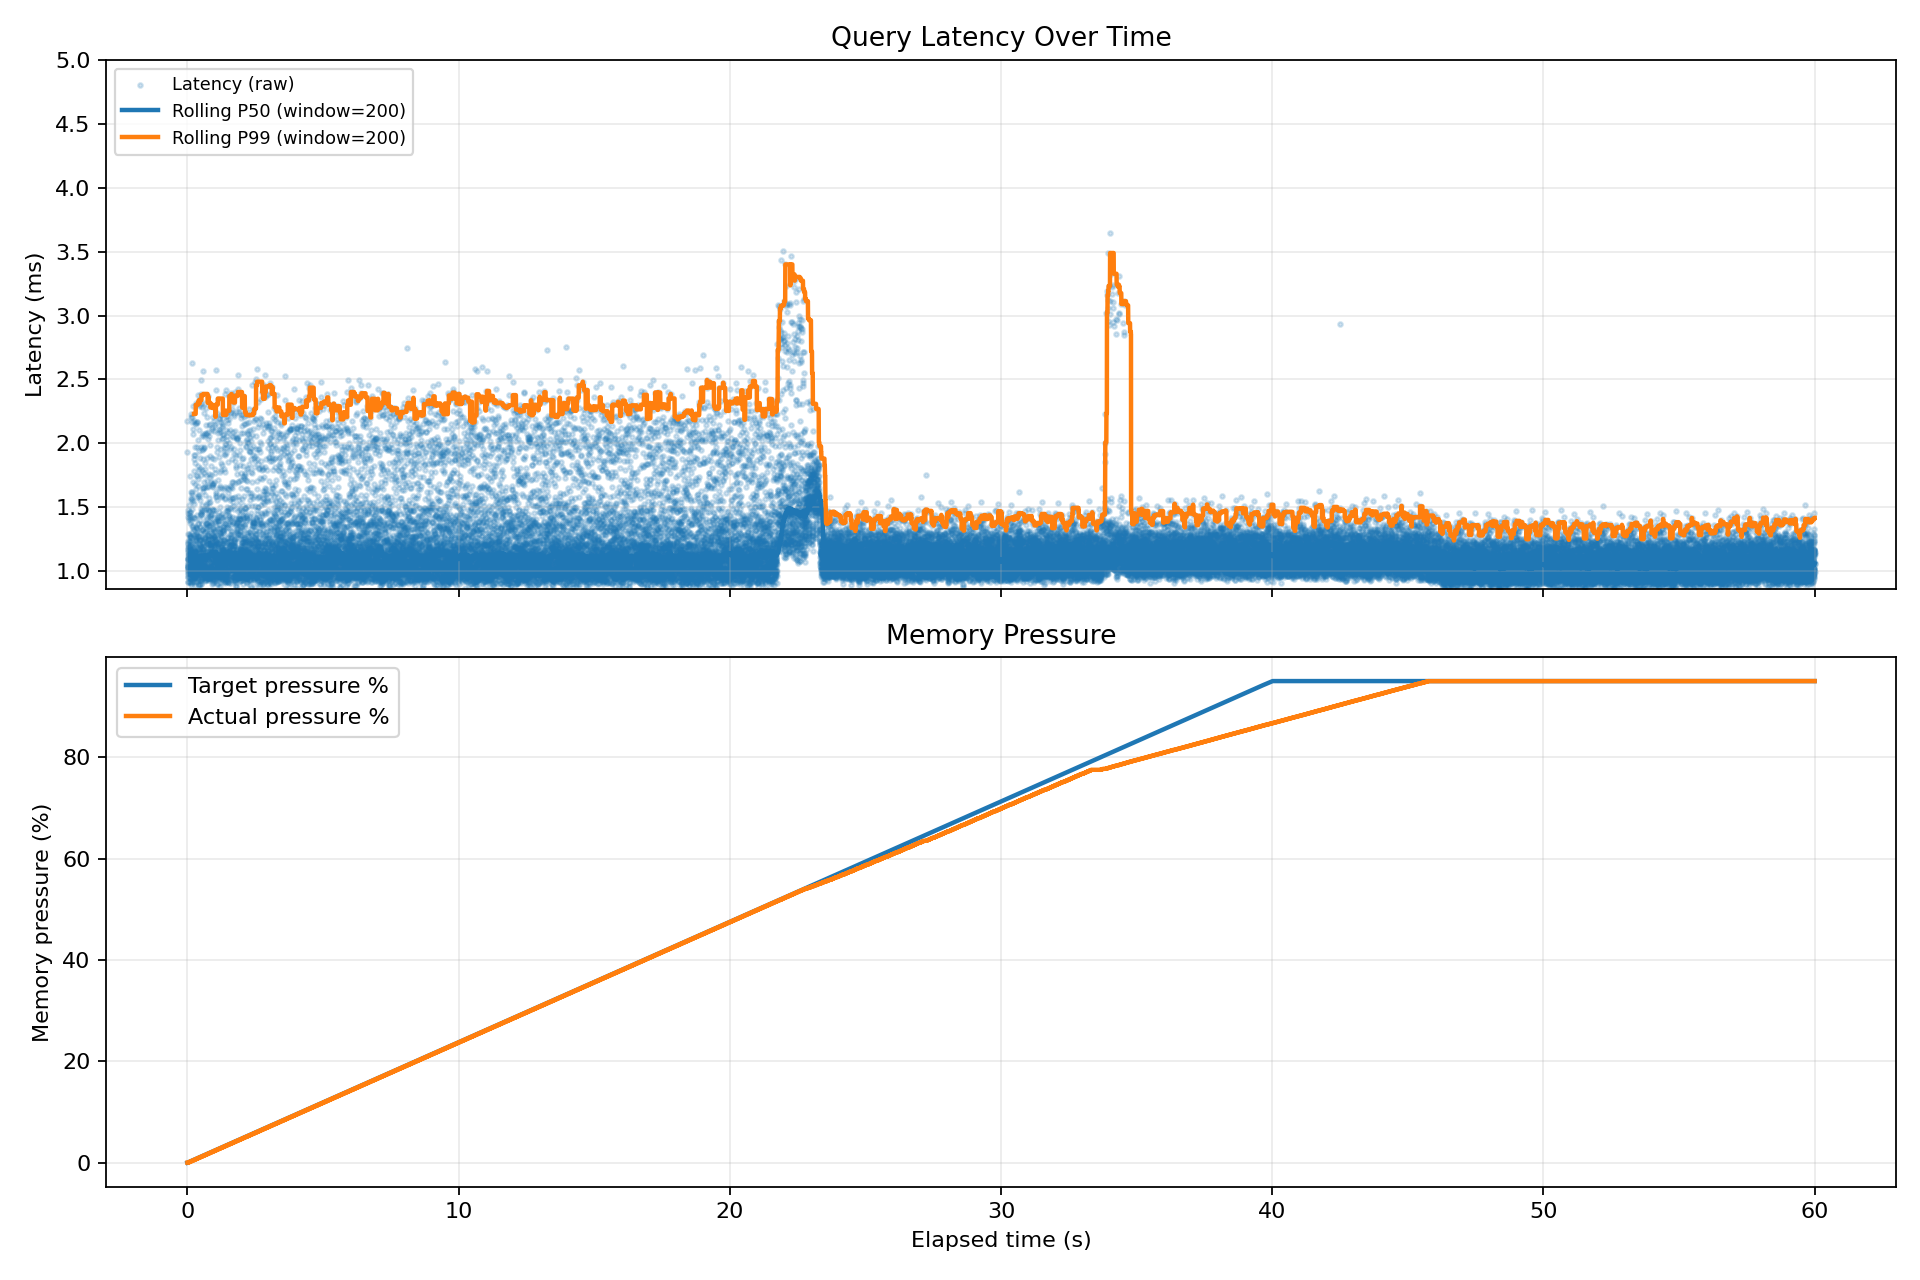

Source data for this figure (header and first rows):
query_index, elapsed_sec, target_pressure_pct, actual_pressure_pct, latency_ms
1, 0.0001, 0.0, 0.0, 1.935
2, 0.0021, 0.005, 0.0, 2.174
3, 0.0043, 0.01, 0.0, 1.218
4, 0.0055, 0.013, 0.0, 1.098
5, 0.0066, 0.016, 0.0, 1.093
6, 0.0077, 0.018, 0.0, 1.012
7, 0.0088, 0.021, 0.0, 1.038
8, 0.0098, 0.023, 0.0, 0.954
9, 0.0108, 0.026, 0.0, 1.215
10, 0.012, 0.028, 0.0, 1.237
11, 0.0132, 0.031, 0.0, 1.022
12, 0.0143, 0.034, 0.0, 1.15
13, 0.0154, 0.037, 0.0, 1.028
14, 0.0165, 0.039, 0.0, 1.054
15, 0.0175, 0.042, 0.0, 1.173
16, 0.0187, 0.044, 0.0, 1.041
17, 0.0197, 0.047, 0.0, 1.106
18, 0.0209, 0.05, 0.0, 0.9158
19, 0.0218, 0.052, 0.0, 1.056
20, 0.0228, 0.054, 0.0, 1.083
21, 0.0239, 0.057, 0.0, 1.042
22, 0.025, 0.059, 0.0, 1.124
23, 0.0261, 0.062, 0.0, 1.291
24, 0.0274, 0.065, 0.0, 1.422
25, 0.0288, 0.068, 0.0, 1.456
26, 0.0303, 0.072, 0.0, 1.099
27, 0.0314, 0.075, 0.05, 1.192
28, 0.0326, 0.077, 0.059, 1.002
29, 0.0336, 0.08, 0.059, 0.9185
30, 0.0345, 0.082, 0.059, 0.9538
31, 0.0355, 0.084, 0.059, 1.031
32, 0.0365, 0.087, 0.059, 1.477
33, 0.038, 0.09, 0.059, 0.9906
34, 0.039, 0.093, 0.059, 1.165
35, 0.0402, 0.095, 0.059, 0.9831
36, 0.0412, 0.098, 0.059, 0.9878
37, 0.0422, 0.1, 0.059, 1.035
38, 0.0432, 0.103, 0.059, 1.137
39, 0.0444, 0.105, 0.059, 1.102
40, 0.0455, 0.108, 0.059, 1.088
41, 0.0466, 0.111, 0.059, 1.009
42, 0.0476, 0.113, 0.059, 1.238
43, 0.0488, 0.116, 0.059, 1.193
44, 0.05, 0.119, 0.059, 1.166
45, 0.0512, 0.122, 0.059, 1.099
46, 0.0523, 0.124, 0.059, 1.161
47, 0.0535, 0.127, 0.059, 1.118
48, 0.0546, 0.13, 0.059, 0.9187
49, 0.0555, 0.132, 0.059, 1.191
50, 0.0567, 0.135, 0.059, 0.9874
51, 0.0577, 0.137, 0.059, 1.293
52, 0.0591, 0.14, 0.059, 1.448
53, 0.0605, 0.144, 0.059, 1.421
54, 0.0619, 0.147, 0.059, 1.048
55, 0.063, 0.15, 0.059, 1.138
56, 0.0641, 0.152, 0.109, 1.516
57, 0.0657, 0.156, 0.109, 1.4
58, 0.0671, 0.159, 0.137, 1.041
59, 0.0681, 0.162, 0.137, 1.091
60, 0.0692, 0.164, 0.137, 1.108
... 50,738 more rows
